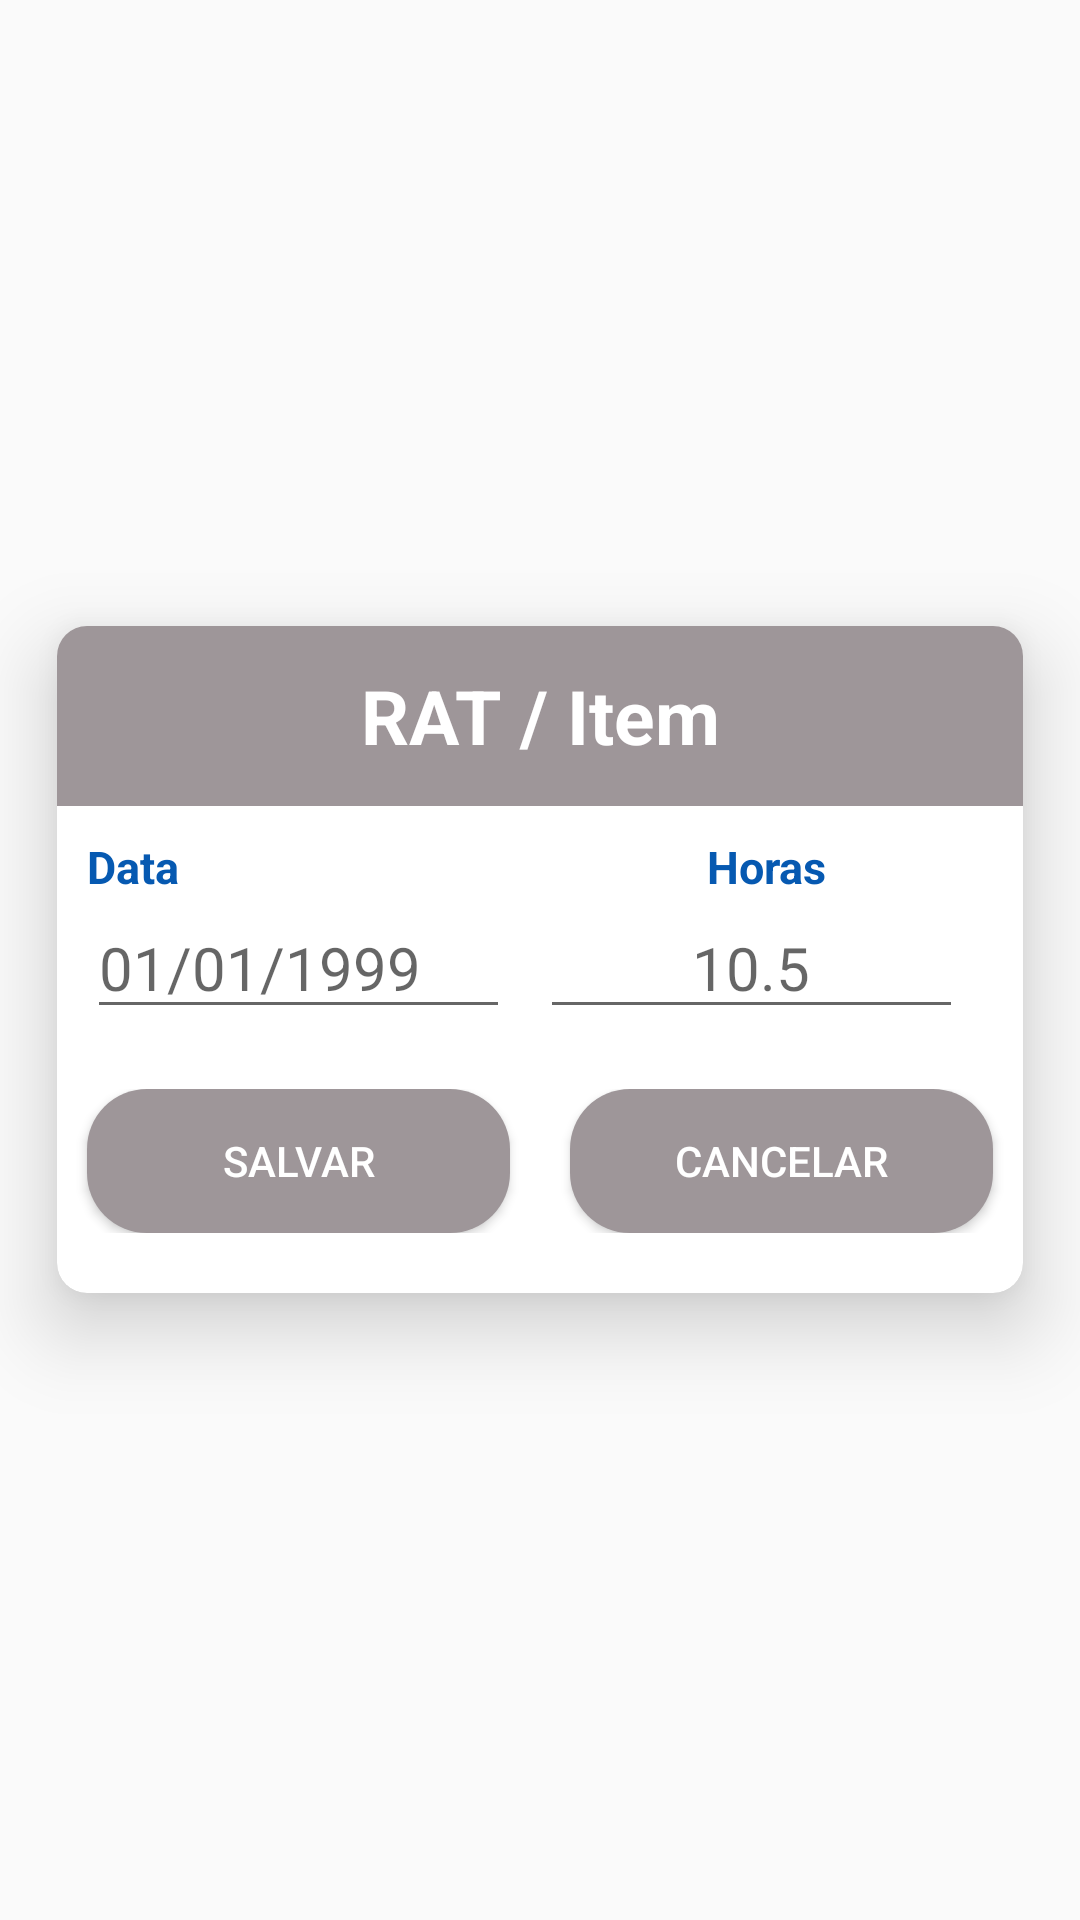

Reconstruct the res/layout file that produces this screen, plus the resources it refers to.
<!-- AndroidManifest.xml: application theme ThemeNoTitle -->
<!-- res/layout/inserir_rat_item.xml -->
<?xml version="1.0" encoding="utf-8"?>
<RelativeLayout xmlns:android="http://schemas.android.com/apk/res/android"
    xmlns:app="http://schemas.android.com/apk/res-auto"
    android:orientation="vertical"
    android:layout_width="wrap_content"
    android:layout_height="wrap_content"
    android:background="@android:color/transparent">

    <android.support.v7.widget.CardView
        xmlns:android="http://schemas.android.com/apk/res/android"
        xmlns:app="http://schemas.android.com/apk/res-auto"
        android:layout_height="wrap_content"
        android:layout_width="match_parent"
        app:cardCornerRadius="10dp"
        app:cardElevation="16dp"
        app:cardUseCompatPadding="true"
        app:cardBackgroundColor="@android:color/white"
        android:layout_centerVertical="true"
        android:layout_centerHorizontal="true">

        <LinearLayout
            android:layout_width="match_parent"
            android:layout_height="wrap_content"
            android:orientation="vertical">

            
            <LinearLayout
                android:layout_width="match_parent"
                android:layout_height="60dp"
                android:gravity="center"
                android:background="@color/greyDark">

                <TextView
                    android:text="@string/ratItem"
                    android:layout_width="match_parent"
                    android:layout_height="wrap_content"
                    style="@style/TextTitleCenter"
                    android:textColor="@android:color/white"/>

            </LinearLayout>

            <LinearLayout
                android:layout_width="match_parent"
                android:layout_height="wrap_content"
                android:layout_gravity="center"
                android:orientation="horizontal"
                android:layout_marginTop="10dp"
                android:layout_marginLeft="10dp"
                android:layout_marginRight="10dp">

                <TextView
                    style="@style/TextLabelBlue"
                    android:text="@string/data"
                    android:layout_width="match_parent"
                    android:layout_height="wrap_content"
                    android:layout_weight="0.5">
                </TextView>

                <TextView
                    android:gravity="center"
                    android:layout_width="match_parent"
                    android:layout_height="wrap_content"
                    android:layout_weight="0.5"
                    style="@style/TextLabelBlue"
                    android:text="@string/horas"/>

            </LinearLayout>

            <LinearLayout
                android:layout_width="match_parent"
                android:layout_height="wrap_content"
                android:layout_gravity="center"
                android:orientation="horizontal"
                android:layout_marginLeft="10dp"
                android:layout_marginRight="10dp">

                <EditText
                    android:focusable="false"
                    android:textSize="20dp"
                    android:id="@+id/ratItemInserirEdtData"
                    android:layout_marginRight="10dp"
                    android:layout_width="match_parent"
                    android:layout_height="wrap_content"
                    android:layout_weight="0.5"
                    android:hint="@string/ddmmyyyy"
                    android:inputType="date"/>

                <EditText
                    android:gravity="center"
                    android:textSize="20dp"
                    android:id="@+id/ratItemInserirEdtHoras"
                    android:layout_marginRight="10dp"
                    android:layout_width="match_parent"
                    android:layout_height="wrap_content"
                    android:layout_weight="0.5"
                    android:hint="@string/v10"
                    android:inputType="date"/>

            </LinearLayout>

            <LinearLayout
                android:layout_width="match_parent"
                android:layout_height="wrap_content"
                android:orientation="horizontal"
                android:layout_gravity="center"
                android:layout_marginBottom="20dp"
                android:layout_marginTop="20dp">

                <Button
                    android:layout_gravity="center"
                    android:id="@+id/ratItemInserirBttSalvar"
                    android:layout_width="match_parent"
                    android:layout_height="wrap_content"
                    android:text="@string/salvar"
                    android:textColor="@android:color/white"
                    android:layout_weight="5"
                    android:layout_marginLeft="10dp"
                    android:layout_marginRight="10dp"
                    android:background="@drawable/curved_shape"/>

                <Button
                    android:layout_gravity="center"
                    android:id="@+id/ratItemInserirBttCancelar"
                    android:layout_width="match_parent"
                    android:layout_height="wrap_content"
                    android:text="@string/cancelar"
                    android:textColor="@android:color/white"
                    android:layout_weight="5"
                    android:layout_marginLeft="10dp"
                    android:layout_marginRight="10dp"
                    android:background="@drawable/curved_shape"/>
            </LinearLayout>
        </LinearLayout>
    </android.support.v7.widget.CardView>
</RelativeLayout>
<!-- resources referenced by this layout -->
<resources>
  <color name="greyDark">#9e9699</color>
  <!-- drawable curved_shape (drawable) -->
  <?xml version="1.0" encoding="utf-8"?>
  <shape xmlns:android="http://schemas.android.com/apk/res/android" >
  
      <solid android:color="@color/greyDark" />
  
      
  
      <corners
          android:bottomLeftRadius="20dp"
          android:bottomRightRadius="20dp"
          android:topLeftRadius="20dp"
          android:topRightRadius="20dp" />
  
  </shape>
  <string name="cancelar">Cancelar</string>
  <string name="data">Data</string>
  <string name="ddmmyyyy">01/01/1999</string>
  <string name="horas">Horas</string>
  <string name="ratItem">RAT / Item</string>
  <string name="salvar">Salvar</string>
  <string name="v10">10.5</string>
  <style name="TextLabelBlue">
          <item name="android:textColor">@color/blue</item>
          <item name="android:textSize">15dp</item>
          <item name="android:gravity">left</item>
          <item name="android:textStyle">bold</item>
      </style>
  <style name="TextTitleCenter">
          <item name="android:textColor">@color/black</item>
          <item name="android:textSize">25dp</item>
          <item name="android:gravity">center</item>
          <item name="android:textStyle">bold</item>
      </style>
  <style name="ThemeNoTitle" parent="Theme.AppCompat.Light.NoActionBar">
          
          <item name="colorPrimary">@color/colorPrimary</item>
          <item name="colorPrimaryDark">@color/colorPrimaryDark</item>
          <item name="colorAccent">@color/colorAccent</item>
      </style>
  <color name="blue">#0659b1</color>
  <color name="black">#000000</color>
  <color name="colorPrimary">#9e9699</color>
  <color name="colorPrimaryDark">#504e4f</color>
  <color name="colorAccent">#504e4f</color>
</resources>
